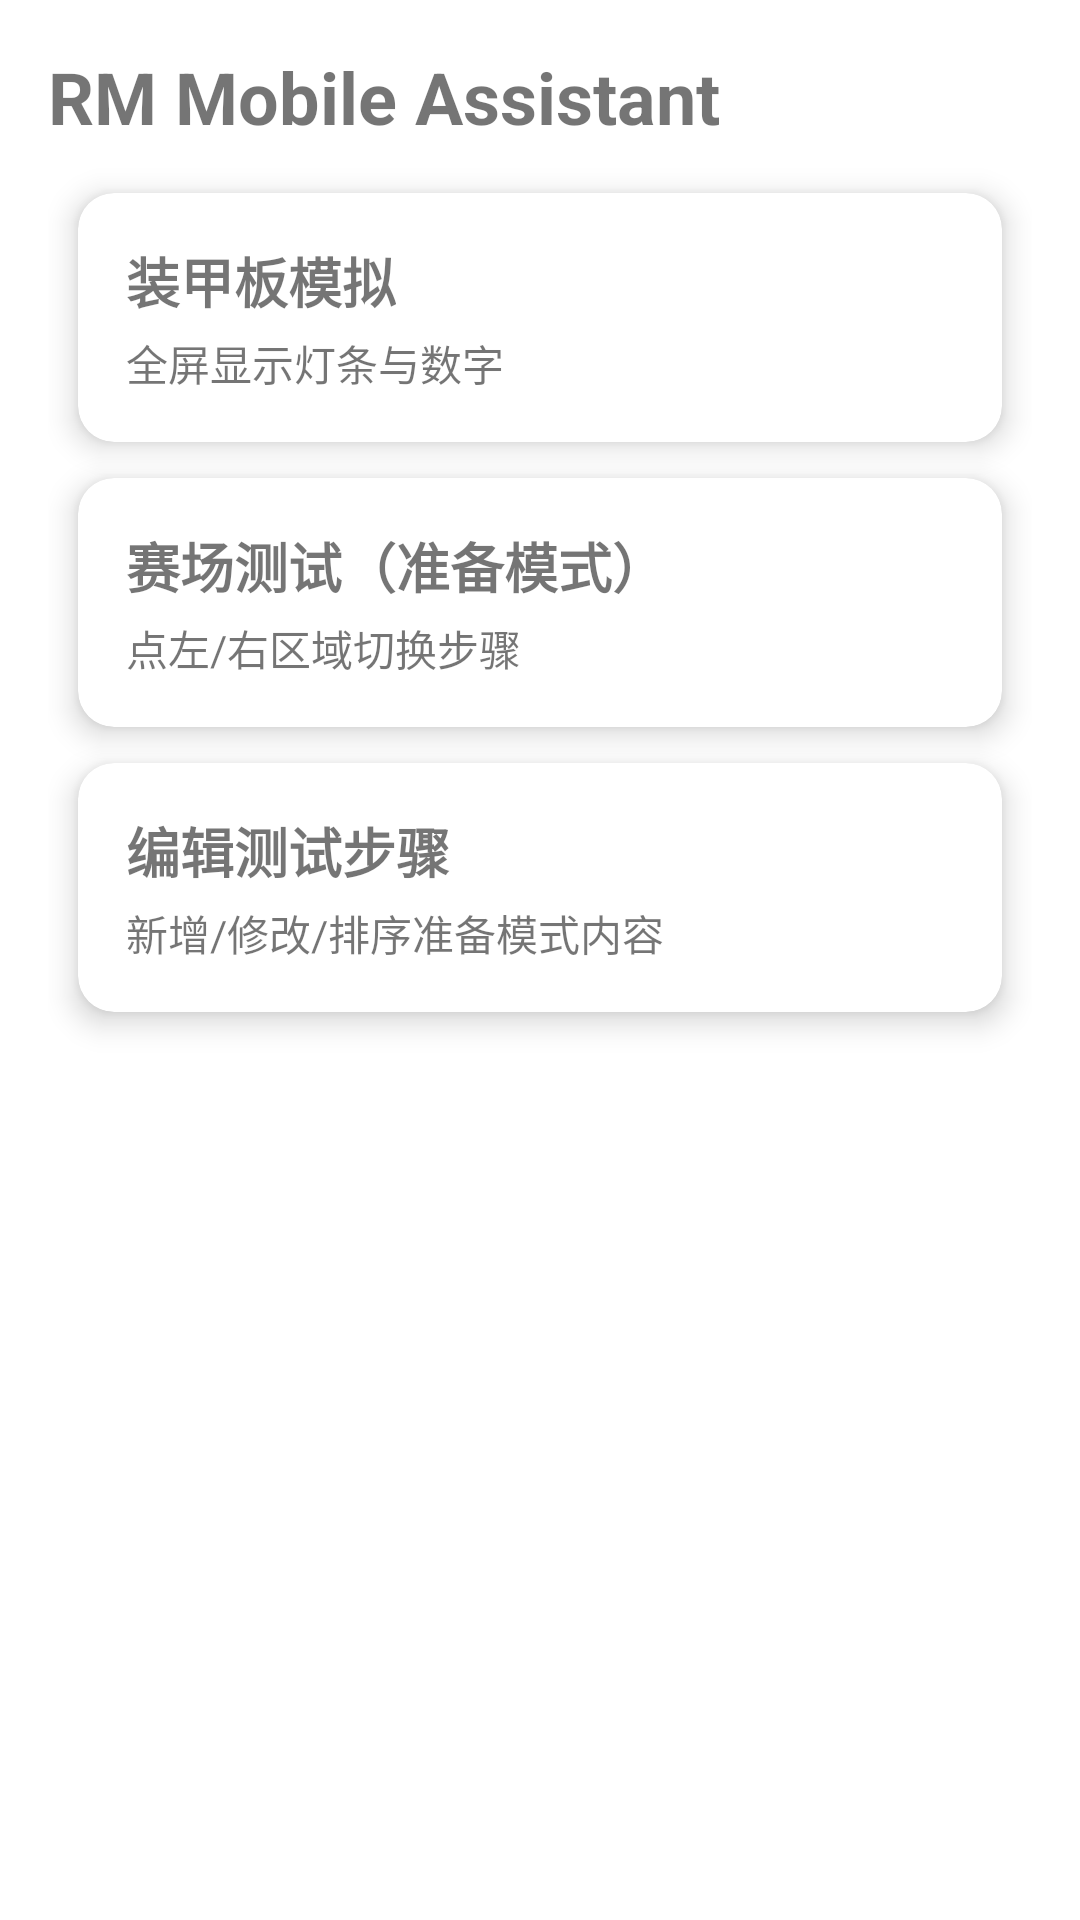

Android layout source for this screen:
<!-- AndroidManifest.xml: application theme Theme.RMMobileAssistant -->
<!-- res/layout/activity_main.xml -->
<?xml version="1.0" encoding="utf-8"?>
<ScrollView xmlns:android="http://schemas.android.com/apk/res/android"
    xmlns:app="http://schemas.android.com/apk/res-auto"
    android:id="@+id/root"
    android:layout_width="match_parent"
    android:layout_height="match_parent"
    android:fillViewport="true">


    <LinearLayout
        android:layout_width="match_parent"
        android:layout_height="wrap_content"
        android:orientation="vertical"
        android:padding="16dp">

        <TextView
            android:layout_width="wrap_content"
            android:layout_height="wrap_content"
            android:text="RM Mobile Assistant"
            android:textSize="24sp"
            android:textStyle="bold"
            android:paddingBottom="16dp"/>

        <androidx.cardview.widget.CardView
            android:id="@+id/cardArmor"
            android:layout_width="match_parent"
            android:layout_height="wrap_content"
            android:layout_marginBottom="12dp"
            app:cardCornerRadius="12dp"
            app:cardElevation="6dp"
            app:cardUseCompatPadding="false"
            app:cardPreventCornerOverlap="false"
            android:layout_marginStart="10dp"
            android:layout_marginEnd="10dp">


            <LinearLayout
                android:layout_width="match_parent"
                android:layout_height="wrap_content"
                android:orientation="vertical"
                android:padding="16dp">

                <TextView
                    android:layout_width="wrap_content"
                    android:layout_height="wrap_content"
                    android:text="@string/home_armor_title"
                    android:textSize="18sp"
                    android:textStyle="bold"/>

                <TextView
                    android:layout_width="wrap_content"
                    android:layout_height="wrap_content"
                    android:text="@string/home_armor_desc"
                    android:textSize="14sp"
                    android:paddingTop="4dp"/>
            </LinearLayout>
        </androidx.cardview.widget.CardView>

        <androidx.cardview.widget.CardView
            android:id="@+id/cardFieldTest"
            android:layout_width="match_parent"
            android:layout_height="wrap_content"
            android:layout_marginBottom="12dp"
            app:cardCornerRadius="12dp"
            app:cardElevation="6dp"
            app:cardUseCompatPadding="false"
            app:cardPreventCornerOverlap="false"
            android:layout_marginStart="10dp"
            android:layout_marginEnd="10dp">

            <LinearLayout
                android:layout_width="match_parent"
                android:layout_height="wrap_content"
                android:orientation="vertical"
                android:padding="16dp">

                <TextView
                    android:layout_width="wrap_content"
                    android:layout_height="wrap_content"
                    android:text="@string/home_field_title"
                    android:textSize="18sp"
                    android:textStyle="bold"/>

                <TextView
                    android:layout_width="wrap_content"
                    android:layout_height="wrap_content"
                    android:text="@string/home_field_desc"
                    android:textSize="14sp"
                    android:paddingTop="4dp"/>
            </LinearLayout>
        </androidx.cardview.widget.CardView>

        <androidx.cardview.widget.CardView
            android:id="@+id/cardEditor"
            android:layout_width="match_parent"
            android:layout_height="wrap_content"
            app:cardCornerRadius="12dp"
            app:cardElevation="6dp"
            app:cardUseCompatPadding="false"
            app:cardPreventCornerOverlap="false"
            android:layout_marginStart="10dp"
            android:layout_marginEnd="10dp"
            >

            <LinearLayout
                android:layout_width="match_parent"
                android:layout_height="wrap_content"
                android:orientation="vertical"
                android:padding="16dp">

                <TextView
                    android:layout_width="wrap_content"
                    android:layout_height="wrap_content"
                    android:text="@string/home_editor_title"
                    android:textSize="18sp"
                    android:textStyle="bold"/>

                <TextView
                    android:layout_width="wrap_content"
                    android:layout_height="wrap_content"
                    android:text="@string/home_editor_desc"
                    android:textSize="14sp"
                    android:paddingTop="4dp"/>
            </LinearLayout>
        </androidx.cardview.widget.CardView>

    </LinearLayout>
</ScrollView>
<!-- resources referenced by this layout -->
<resources>
  <string name="home_armor_desc">全屏显示灯条与数字</string>
  <string name="home_armor_title">装甲板模拟</string>
  <string name="home_editor_desc">新增/修改/排序准备模式内容</string>
  <string name="home_editor_title">编辑测试步骤</string>
  <string name="home_field_desc">点左/右区域切换步骤</string>
  <string name="home_field_title">赛场测试（准备模式）</string>
  <style name="Theme.RMMobileAssistant" parent="Theme.MaterialComponents.DayNight.NoActionBar">
          <item name="windowActionBar">false</item>
          <item name="windowNoTitle">true</item>
          
          <item name="colorPrimary">@color/purple_500</item>
          <item name="colorPrimaryVariant">@color/purple_700</item>
          <item name="colorOnPrimary">@color/white</item>
          
          <item name="colorSecondary">@color/teal_200</item>
          <item name="colorSecondaryVariant">@color/teal_700</item>
          <item name="colorOnSecondary">@color/black</item>
          
          <item name="android:statusBarColor">?attr/colorPrimaryVariant</item>
          
      </style>
  <!-- not gathered from this repository: default colours our renderer supplied (Android Studio template values) -->
  <color name="purple_500">#FF6200EE</color>
  <color name="purple_700">#FF3700B3</color>
  <color name="teal_200">#FF03DAC5</color>
  <color name="teal_700">#FF018786</color>
  <color name="black">#FF000000</color>
  <color name="white">#FFFFFFFF</color>
</resources>
